Run: headless pygame with SDL's dummy video driver; simulated clock (each Clock.tick advances the game by its frame time, no real sleeping); random seed 0; keys injected as events and as key.get_pressed() state; no mouse input.
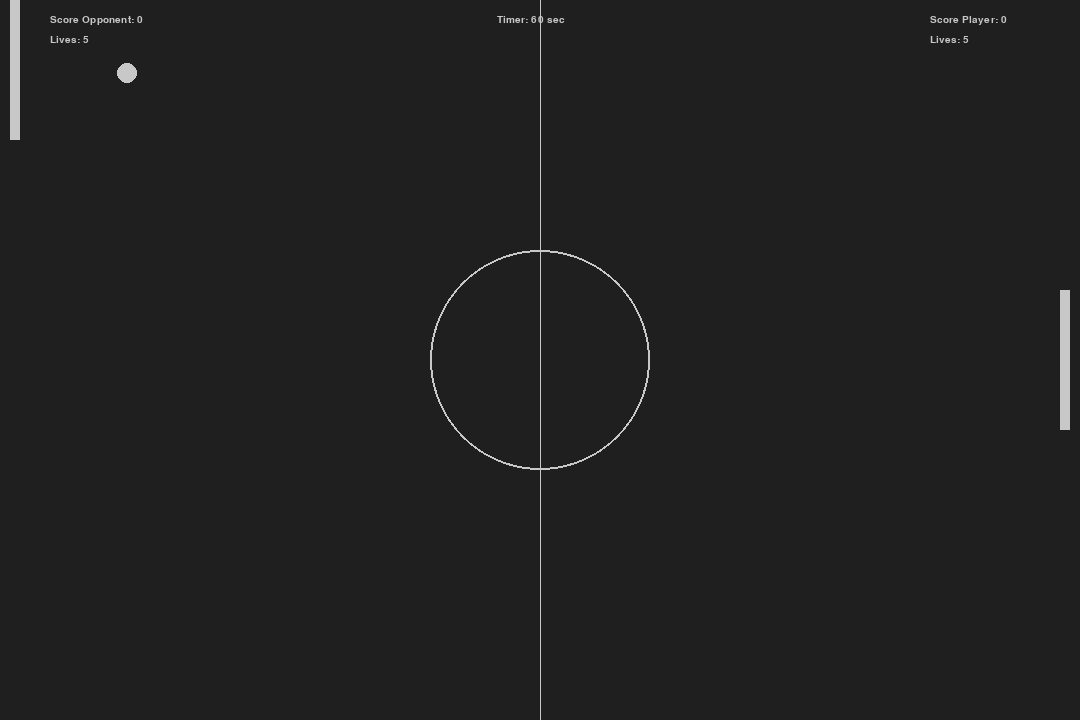
Frame 1 of 4 · flips 1–60 · no input
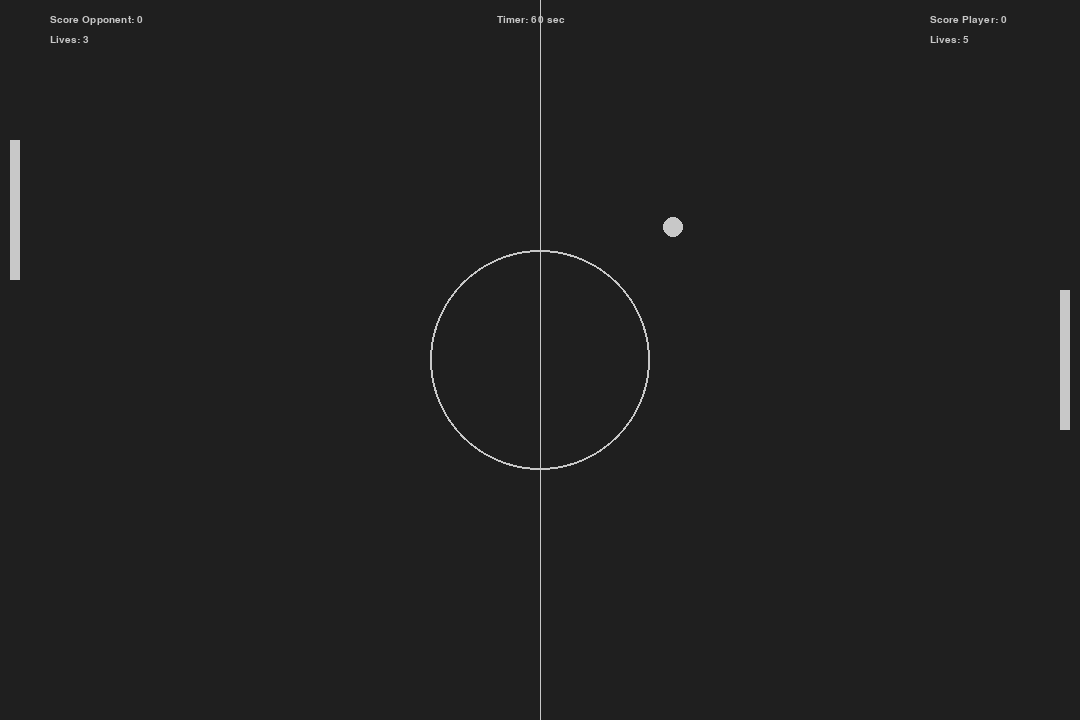
Frame 2 of 4 · flips 61–180 · tapped SPACE, RETURN · held RIGHT (→), D
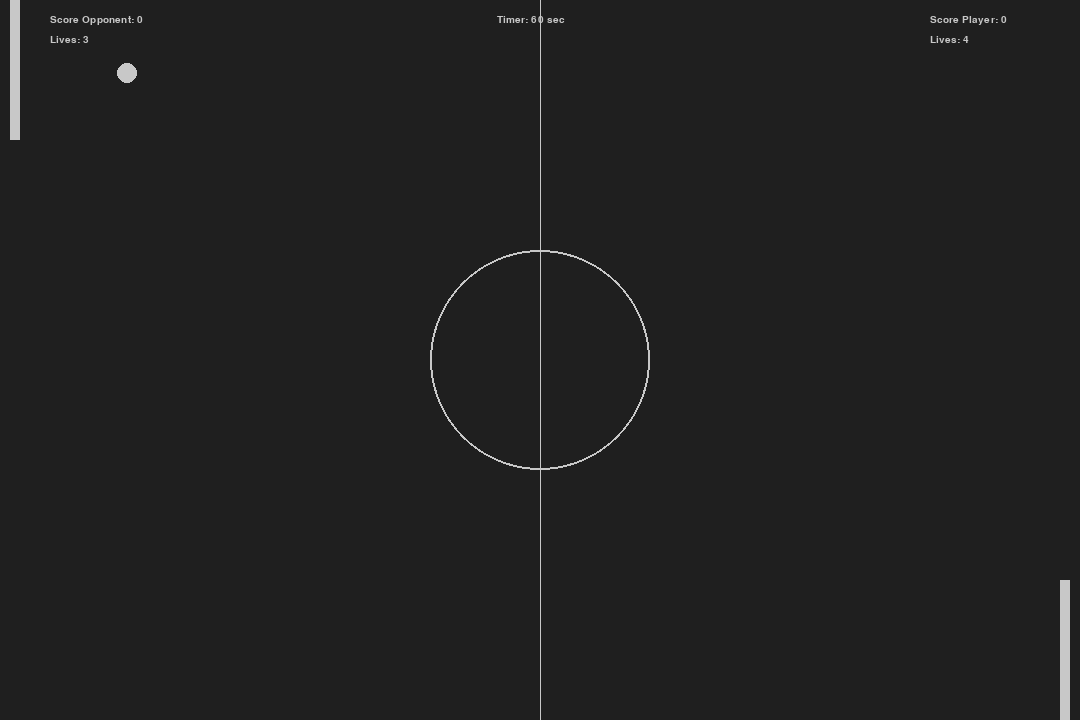
Frame 3 of 4 · flips 181–300 · held DOWN (↓), S
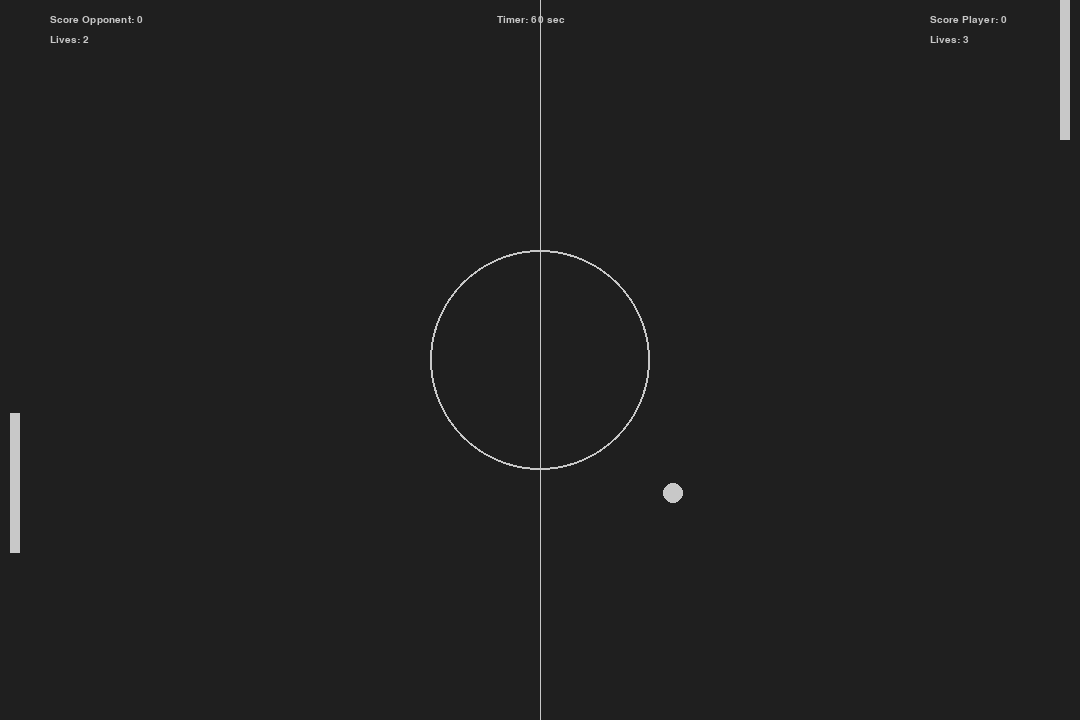
Frame 4 of 4 · flips 301–420 · held LEFT (←), A, UP (↑), W

The pygame program that drew these frames:

import pygame, sys, random

def draw_mov_obj():
    # moving objects
    pygame.draw.rect(screen, light_grey, player)
    pygame.draw.rect(screen, light_grey, opponent)
    pygame.draw.ellipse(screen, light_grey, ball)
def static_background():
    # static background graphic
    screen.fill(background_color)

    # draws match field lines
    pygame.draw.aaline(screen, light_grey, (screen_width / 2, 0), (screen_width / 2, screen_height))
    pygame.draw.ellipse(screen, light_grey, [screen_width / 2 - 110, screen_height / 2 - 110, 220, 220], 2)

    # creates labels for scores
    score_player_label = main_font.render(f"Score Player: {score_player}", 1, light_grey)
    score_opponent_label = main_font.render(f"Score Opponent: {score_opponent}", 1, light_grey)

    screen.blit(score_player_label, (screen_width - 150, 0 + 15))
    screen.blit(score_opponent_label, (0 + 50, 0 + 15))

    # creates labels for lives
    lives_player_label = main_font.render(f"Lives: {player_lives}", 1, light_grey)
    lives_opponent_label = main_font.render(f"Lives: {opponent_lives}", 1, light_grey)

    screen.blit(lives_player_label, (screen_width - 150, 0 + 35))
    screen.blit(lives_opponent_label, (0 + 50, 0 + 35))
    
    timer_label = main_font.render(f"Timer: {game_time_sec} sec", 1, light_grey)

    screen.blit(timer_label, (screen_width/2 - 43, 0 + 15))

def count_score_player():
    global score_player
    score_player += 1

def count_score_opponent():
    global score_opponent
    score_opponent += 1

def count_player_lives():
    global player_lives
    player_lives -= 1

def count_opponent_lives():
    global opponent_lives
    opponent_lives -= 1


def ball_animation():
    global ball_speed_x, ball_speed_y, score_opponent, score_player
    # moves from the start
    ball.x += ball_speed_x
    ball.y += ball_speed_y

    # bouncing ball animation
    if ball.left <= -25:
        ball_restart()
        count_opponent_lives()
    if ball.right >= screen_width + 25:
        ball_restart()
        count_player_lives()

    if ball.top <= 0 or ball.bottom >= screen_height:
        ball_speed_y *= -1

    # collisions with players rectangles
    if ball.colliderect(player):
        ball_speed_x *= -1
        count_score_player()

    if ball.colliderect(opponent):
        ball_speed_x *= -1
        count_score_opponent()

def opponent_movement():
    if opponent.top < ball.y:
        opponent.top += opponent_speed
    if opponent.bottom > ball.y:
        opponent.bottom -= opponent_speed

    if opponent.top <= 0:
        opponent.top = 0
    if opponent.bottom >= screen_height:
        opponent.bottom = screen_height

def player_animation():
    player.y += player_speed

    if player.top <= 0:
        player.top = 0
    if player.bottom >= screen_height:
        player.bottom = screen_height

def ball_restart():
    global ball_speed_x, ball_speed_y
    ball.center = (screen_width/2, screen_height/2)
    ball_speed_x *= random.choice((1,-1))
    ball_speed_y *= random.choice((1, -1))

pygame.init()
pygame.font.init()

timer_event = pygame.event.custom_type()
pygame.time.set_timer(timer_event, 1000)

clock = pygame.time.Clock()
game_time_sec = 60

main_font = pygame.font.SysFont("Bahnschrift", 15, bold=False)
screen_width = 1080
screen_height = 720
screen = pygame.display.set_mode((screen_width, screen_height))

pygame.display.set_caption('Pong')

running = True

ball = pygame.Rect(screen_width/2 - 10, screen_height/2 - 10, 20, 20)
player = pygame.Rect(screen_width - 20, screen_height/2 - 70, 10, 140)
opponent = pygame.Rect(10, screen_height/2 - 70, 10, 140)

score_player = 0
score_opponent = 0
player_lives = 5
opponent_lives = 5

background_color = pygame.Color('grey12')
light_grey = (200, 200, 200)

ball_speed_x = 7 * random.choice((1, -1))
ball_speed_y = 7 * random.choice((1, -1))

player_speed = 0
opponent_speed = 7

while running:
    for event in pygame.event.get():
        if event.type == pygame.QUIT:
            pygame.quit()
            sys.exit()
        if event.type == pygame.KEYDOWN:
            if event.key == pygame.K_DOWN:
                player_speed += 7
            if event.key == pygame.K_UP:
                player_speed -= 7
        
        if event.type == timer_event:
            game_time_sec -= 1

        if event.type == pygame.KEYUP:
            if event.key == pygame.K_DOWN:
                player_speed -= 7
            if event.key == pygame.K_UP:
                player_speed += 7

    # draws objects
    static_background()
    draw_mov_obj()

    # creates movements
    ball_animation()
    opponent_movement()
    player_animation()


    pygame.display.flip()

    clock.tick(60)
